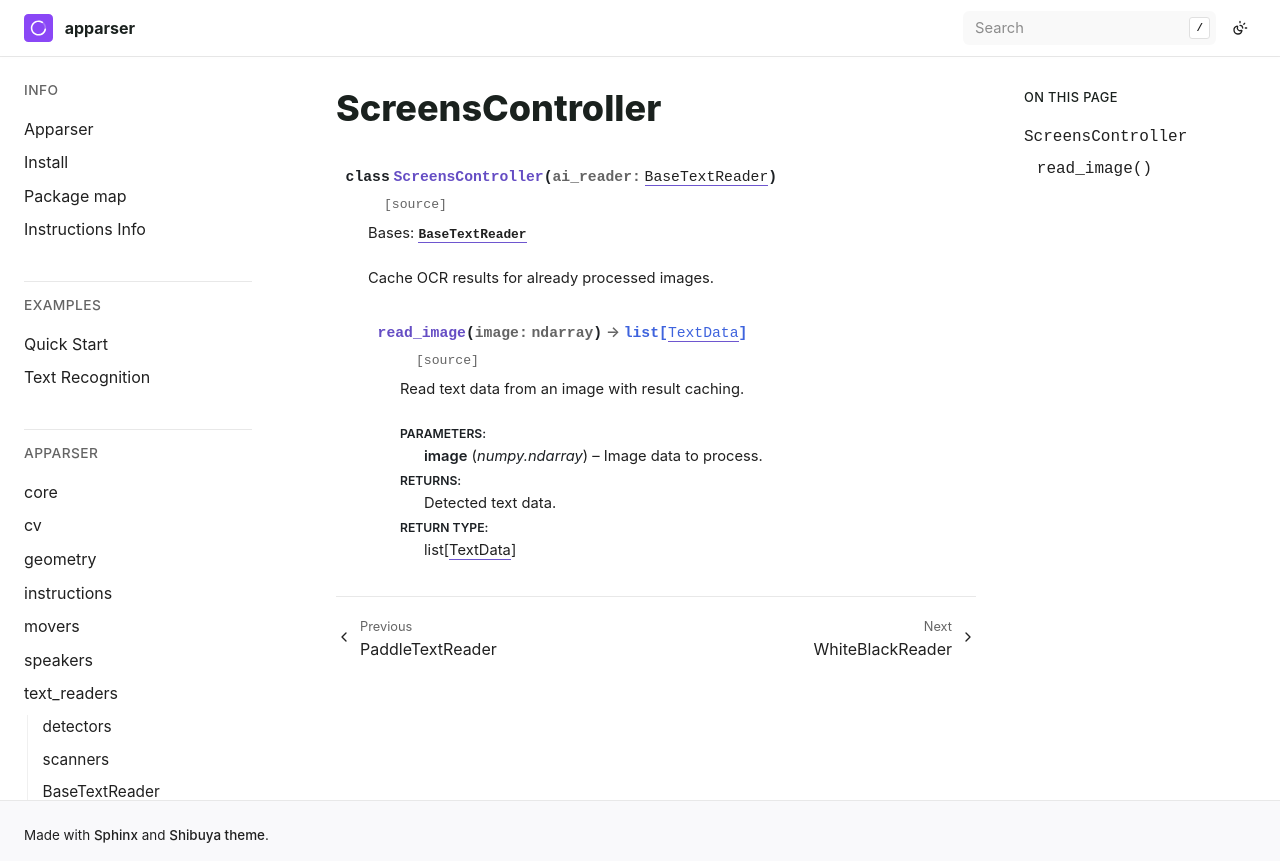

repository: apparser-development/apparser · page: api/text_readers/ScreensController.html · generator: sphinx

ScreensController
=================

.. currentmodule:: apparser.text_readers

.. autoclass:: ScreensController
   :members:
   :undoc-members:
   :show-inheritance:
   :member-order: bysource
